Run: headless pygame with SDL's dummy video driver; simulated clock (each Clock.tick advances the game by its frame time, no real sleeping); random seed 0; keys injected as events and as key.get_pressed() state; mouse plan: one left click at the window centre at the start of phase 2, then a move to the lower-right quarter at the start of phase 3.
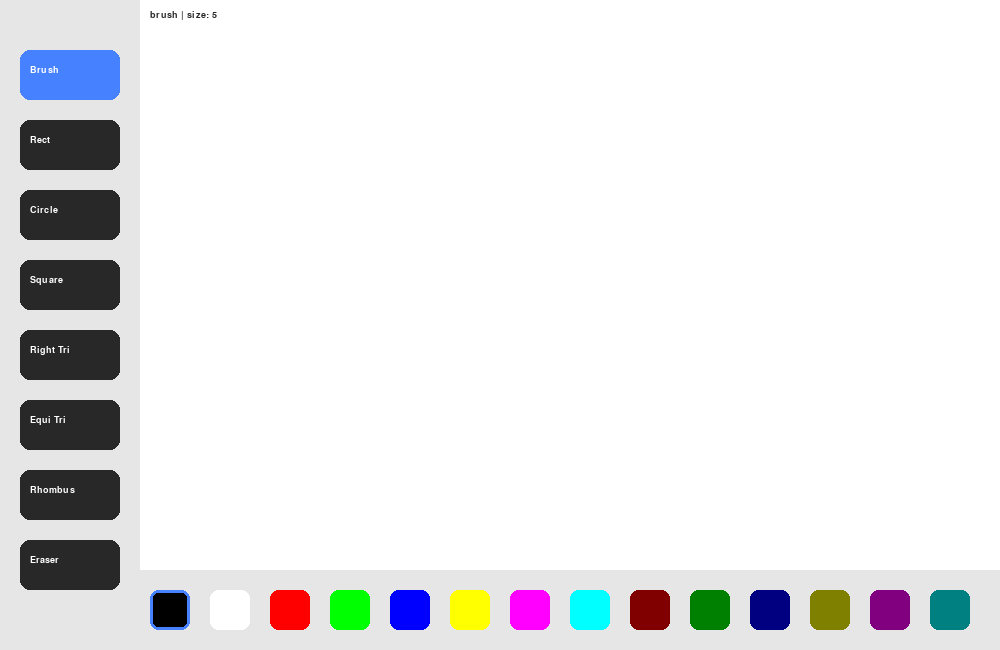
Frame 1 of 4 · flips 1–60 · no input
Frame 2 of 4 · flips 61–180 · clicked the window centre · tapped SPACE, RETURN · held RIGHT (→), D · screen unchanged from frame 1, image omitted
Frame 3 of 4 · flips 181–300 · moved the mouse to the lower-right quarter · held DOWN (↓), S · screen unchanged from frame 2, image omitted
Frame 4 of 4 · flips 301–420 · held LEFT (←), A, UP (↑), W · screen unchanged from frame 3, image omitted

The pygame program that drew these frames:

import pygame
import sys

pygame.init()
clock = pygame.time.Clock()

WIDTH, HEIGHT = 1000, 650
TOOLBAR_WIDTH = 140
PALETTE_HEIGHT = 80

screen = pygame.display.set_mode((WIDTH, HEIGHT))
pygame.display.set_caption("Paint")

WHITE = (255, 255, 255)
GRAY = (230, 230, 230)
DARK_GRAY = (40, 40, 40)
BLUE = (70, 130, 255)

palette_colors = [
   (0,0,0),(255,255,255),(255,0,0),(0,255,0),(0,0,255),
   (255,255,0),(255,0,255),(0,255,255),(128,0,0),(0,128,0),
   (0,0,128),(128,128,0),(128,0,128),(0,128,128)
]

font = pygame.font.SysFont("Segoe UI", 14, bold=True)

current_color = (0, 0, 0)
tool = "brush"
brush_size = 5

drawing = False
start_pos = None
preview_surface = None

canvas = pygame.Surface((WIDTH - TOOLBAR_WIDTH, HEIGHT - PALETTE_HEIGHT))
canvas.fill(WHITE)

tools = [
   "brush", "rectangle", "circle",
   "square", "right_triangle",
   "equilateral_triangle", "rhombus",
   "eraser"
]

# UI
def draw_toolbar():
   pygame.draw.rect(screen, GRAY, (0, 0, TOOLBAR_WIDTH, HEIGHT))
   for i, t in enumerate(tools):
      y = 50 + i * 70
      rect = pygame.Rect(20, y, 100, 50)

      color = BLUE if t == tool else DARK_GRAY
      pygame.draw.rect(screen, color, rect, border_radius=10)

      nice_names = {
         "brush": "Brush",
         "rectangle": "Rect",
         "circle": "Circle",
         "square": "Square",
         "right_triangle": "Right Tri",
         "equilateral_triangle": "Equi Tri",
         "rhombus": "Rhombus",
         "eraser": "Eraser"
      }

      txt = font.render(nice_names[t], True, WHITE)
      screen.blit(txt, (rect.x + 10, rect.y + 15))

def draw_palette():
   pygame.draw.rect(screen, GRAY, (TOOLBAR_WIDTH, HEIGHT - PALETTE_HEIGHT, WIDTH, PALETTE_HEIGHT))

   for i, color in enumerate(palette_colors):
      x = TOOLBAR_WIDTH + 10 + i * 60
      y = HEIGHT - 60
      rect = pygame.Rect(x, y, 40, 40)

      pygame.draw.rect(screen, color, rect, border_radius=8)

      if color == current_color:
         pygame.draw.rect(screen, BLUE, rect, 3, border_radius=8)

def draw_info():
   txt = font.render(f"{tool} | size: {brush_size}", True, DARK_GRAY)
   screen.blit(txt, (TOOLBAR_WIDTH + 10, 10))

def draw_square(surface, color, start, end):
   # квадрат = берём минимальную сторону
   size = min(abs(end[0]-start[0]), abs(end[1]-start[1]))
   rect = pygame.Rect(start[0], start[1], size, size)
   pygame.draw.rect(surface, color, rect, 2)


def draw_right_triangle(surface, color, start, end):
   # прямоугольный треугольник
   points = [start, (end[0], start[1]), end]
   pygame.draw.polygon(surface, color, points, 2)


def draw_equilateral_triangle(surface, color, start, end):
   # равносторонний треугольник
   width = end[0] - start[0]
   height = abs(width * (3**0.5) / 2)

   points = [
      (start[0], start[1] + height),
      (start[0] + width, start[1] + height),
      (start[0] + width / 2, start[1])
    ]
   pygame.draw.polygon(surface, color, points, 2)


def draw_rhombus(surface, color, start, end):
   # ромб = диагонали
   mid_x = (start[0] + end[0]) // 2
   mid_y = (start[1] + end[1]) // 2

   points = [
      (mid_x, start[1]),
      (end[0], mid_y),
      (mid_x, end[1]),
      (start[0], mid_y)
    ]
   pygame.draw.polygon(surface, color, points, 2)

# LOOP
while True:
   screen.fill((200, 200, 200))

   # отображение холста
   if preview_surface:
      screen.blit(preview_surface, (TOOLBAR_WIDTH, 0))
   else:
      screen.blit(canvas, (TOOLBAR_WIDTH, 0))

   draw_toolbar()
   draw_palette()
   draw_info()

   for event in pygame.event.get():

      if event.type == pygame.QUIT:
         pygame.quit()
         sys.exit()

      # МЫШЬ НАЖАТА
      if event.type == pygame.MOUSEBUTTONDOWN:
         x, y = event.pos

         # тулбар
         if x < TOOLBAR_WIDTH:
            for i, t in enumerate(tools):
               if 50 + i*70 <= y <= 100 + i*70:
                  tool = t

         # палитра
         elif y > HEIGHT - PALETTE_HEIGHT:
            for i, color in enumerate(palette_colors):
               px = TOOLBAR_WIDTH + 10 + i*60
               if px <= x <= px + 40:
                  current_color = color

         else:
            drawing = True
            start_pos = (x - TOOLBAR_WIDTH, y)

      # ОТПУСТИЛ МЫШЬ
      if event.type == pygame.MOUSEBUTTONUP:
         if drawing:
               x, y = event.pos
               x -= TOOLBAR_WIDTH

               if tool == "rectangle":
                  rect = pygame.Rect(start_pos, (x - start_pos[0], y - start_pos[1]))
                  pygame.draw.rect(canvas, current_color, rect, 2)

               elif tool == "square":
                  draw_square(canvas, current_color, start_pos, (x, y))

               elif tool == "right_triangle":
                  draw_right_triangle(canvas, current_color, start_pos, (x, y))

               elif tool == "equilateral_triangle":
                  draw_equilateral_triangle(canvas, current_color, start_pos, (x, y))

               elif tool == "rhombus":
                  draw_rhombus(canvas, current_color, start_pos, (x, y))

               elif tool == "circle":
                  dx = x - start_pos[0]
                  dy = y - start_pos[1]
                  radius = int((dx**2 + dy**2)**0.5)
                  pygame.draw.circle(canvas, current_color, start_pos, radius, 2)

         drawing = False
         preview_surface = None

      # ДВИЖЕНИЕ МЫШИ
      if event.type == pygame.MOUSEMOTION and drawing:
         x, y = event.pos
         x -= TOOLBAR_WIDTH

         if tool == "brush":
            pygame.draw.circle(canvas, current_color, (x, y), brush_size)
            preview_surface = None

         elif tool == "eraser":
            pygame.draw.circle(canvas, WHITE, (x, y), brush_size + 5)
            preview_surface = None

         elif tool in ["rectangle", "circle"]:
            preview_surface = canvas.copy()
         
         else:
            preview_surface = canvas.copy()

            if tool == "rectangle":
               rect = pygame.Rect(start_pos, (x - start_pos[0], y - start_pos[1]))
               pygame.draw.rect(preview_surface, current_color, rect, 2)

            elif tool == "circle":
               dx = x - start_pos[0]
               dy = y - start_pos[1]
               radius = int((dx**2 + dy**2)**0.5)
               pygame.draw.circle(preview_surface, current_color, start_pos, radius, 2)

            elif tool == "square":
               draw_square(preview_surface, current_color, start_pos, (x, y))

            elif tool == "right_triangle":
               draw_right_triangle(preview_surface, current_color, start_pos, (x, y))

            elif tool == "equilateral_triangle":
               draw_equilateral_triangle(preview_surface, current_color, start_pos, (x, y))

            elif tool == "rhombus":
               draw_rhombus(preview_surface, current_color, start_pos, (x, y))

      # КОЛЁСИКО
      if event.type == pygame.MOUSEWHEEL:
         brush_size += event.y
         brush_size = max(1, min(50, brush_size))

   pygame.display.flip()
   clock.tick()
